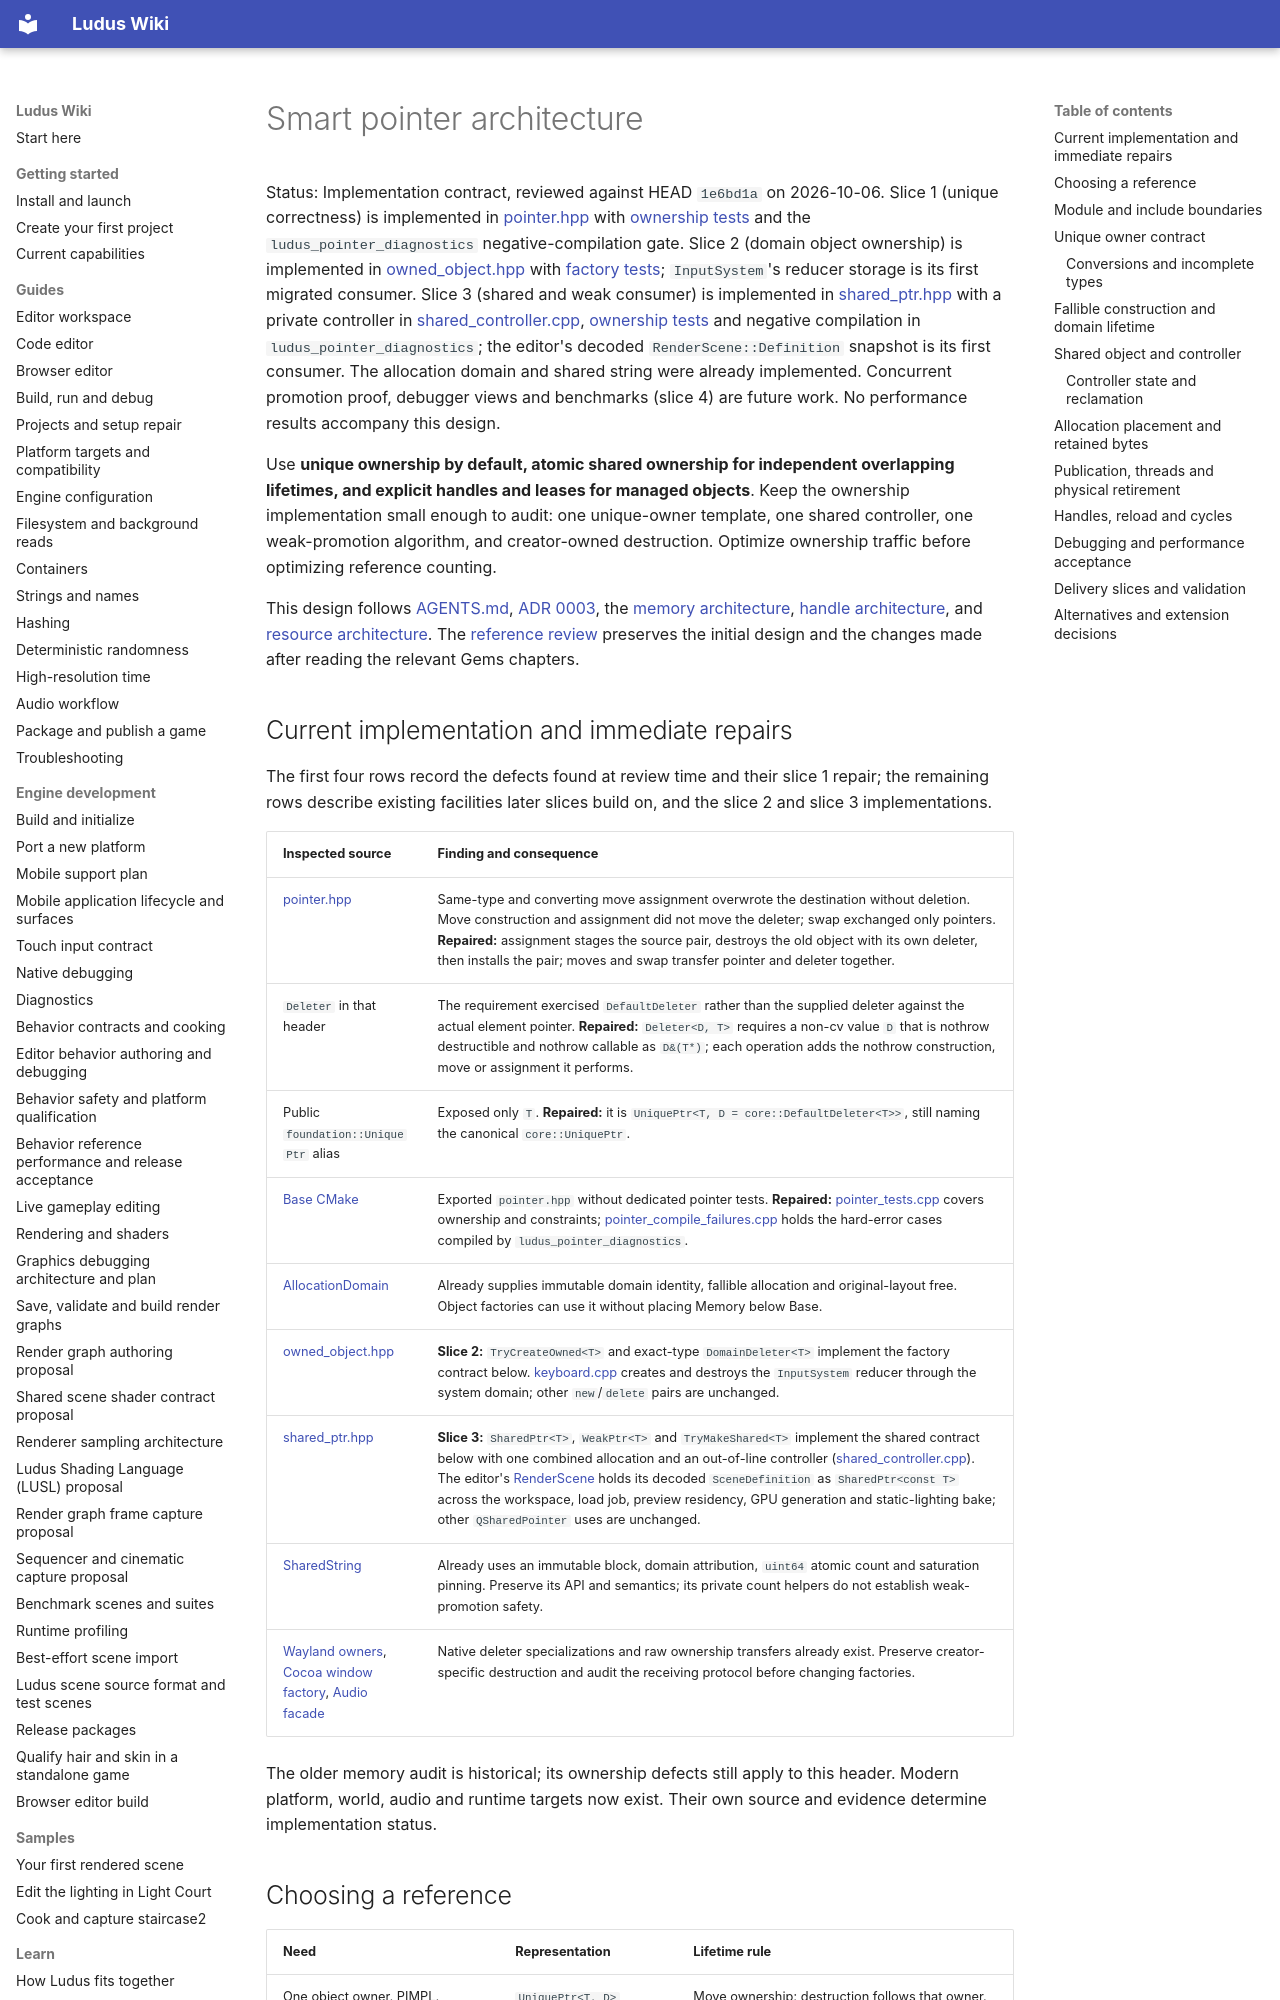

repository: The-Ludus-Project/Ludus · page: architecture/smart-pointers/index.html · generator: mkdocs

# Smart pointer architecture

Status: Implementation contract, reviewed against HEAD `1e6bd1a` on 2026-10-06.
Slice 1 (unique correctness) is implemented in
[pointer.hpp](../../modules/foundation/base/include/ludus/foundation/base/pointer.hpp)
with [ownership tests](../../modules/foundation/base/tests/pointer_tests.cpp) and
the `ludus_pointer_diagnostics` negative-compilation gate. Slice 2 (domain object
ownership) is implemented in
[owned_object.hpp](../../modules/foundation/memory/include/ludus/foundation/memory/owned_object.hpp)
with [factory tests](../../modules/foundation/memory/tests/owned_object_tests.cpp);
`InputSystem`'s reducer storage is its first migrated consumer. Slice 3 (shared
and weak consumer) is implemented in
[shared_ptr.hpp](../../modules/foundation/memory/include/ludus/foundation/memory/shared_ptr.hpp)
with a private controller in
[shared_controller.cpp](../../modules/foundation/memory/src/shared_controller.cpp),
[ownership tests](../../modules/foundation/memory/tests/shared_ptr_tests.cpp) and
negative compilation in `ludus_pointer_diagnostics`; the editor's decoded
`RenderScene::Definition` snapshot is its first consumer. The allocation domain
and shared string were already implemented. Concurrent promotion proof,
debugger views and benchmarks (slice 4) are future work. No performance results
accompany this design.

Use **unique ownership by default, atomic shared ownership for independent
overlapping lifetimes, and explicit handles and leases for managed objects**.
Keep the ownership implementation small enough to audit: one unique-owner
template, one shared controller, one weak-promotion algorithm, and creator-owned
destruction. Optimize ownership traffic before optimizing reference counting.

This design follows [AGENTS.md](../../AGENTS.md),
[ADR 0003](../decisions/0003-standard-library-usage-policy.md), the
[memory architecture](memory-management.md),
[handle architecture](object-handles-uuid.md), and
[resource architecture](resource-management.md).
The [reference review](smart-pointers-reference-review.md) preserves the initial
design and the changes made after reading the relevant Gems chapters.
